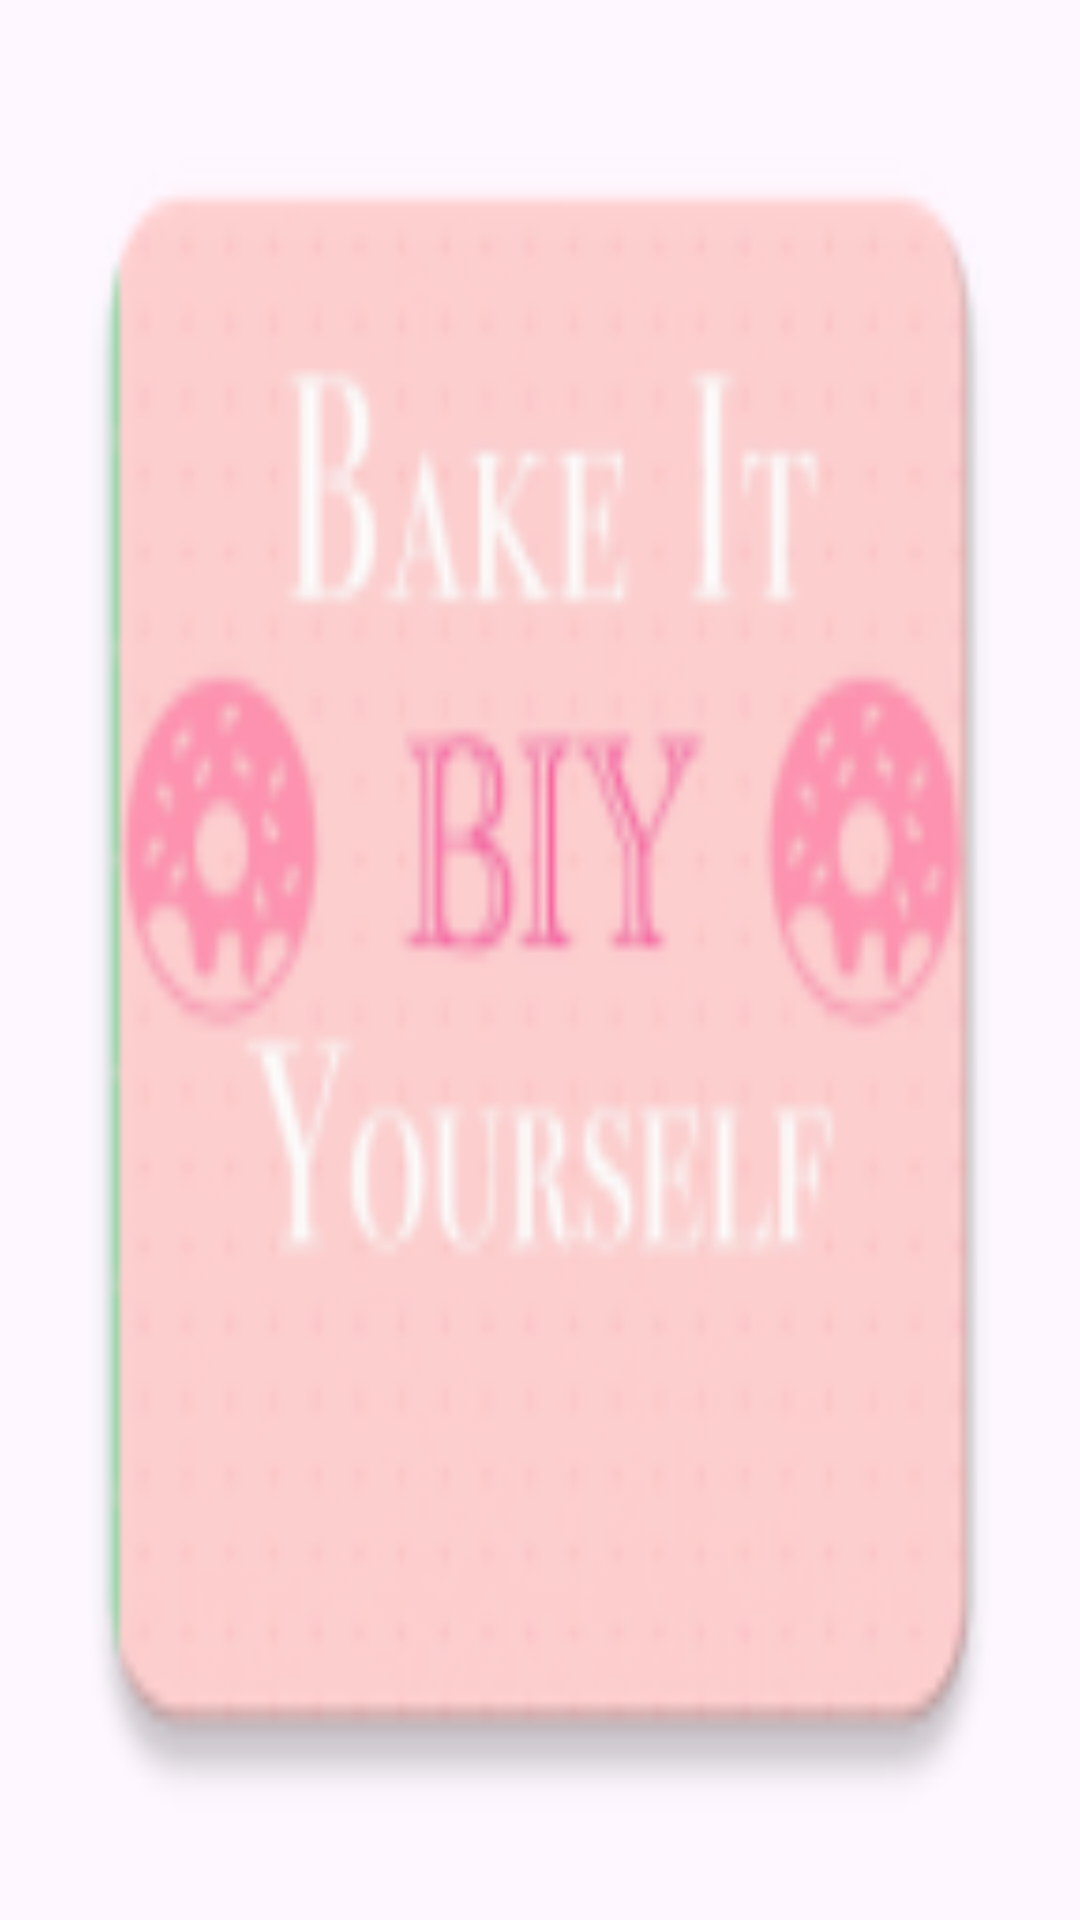

This screen was rendered from an Android layout file. Write that file and the resources it references.
<!-- AndroidManifest.xml: application theme Theme.RimasBIY -->
<!-- res/layout/activity_main.xml -->
<?xml version="1.0" encoding="utf-8"?>
<androidx.constraintlayout.widget.ConstraintLayout xmlns:android="http://schemas.android.com/apk/res/android"
    xmlns:app="http://schemas.android.com/apk/res-auto"
    xmlns:tools="http://schemas.android.com/tools"
    android:id="@+id/main"
    android:layout_width="match_parent"
    android:layout_height="match_parent"
    android:background="@mipmap/ic_launcher"
    tools:context=".MainActivity"/>
<!-- resources referenced by this layout -->
<resources>
  <!-- mipmap ic_launcher: webp bitmap (mipmap-hdpi, 3360 bytes) -->
  <style name="Theme.RimasBIY" parent="Base.Theme.RimasBIY" />
  <style name="Base.Theme.RimasBIY" parent="Theme.Material3.DayNight">
          
          
      </style>
</resources>
